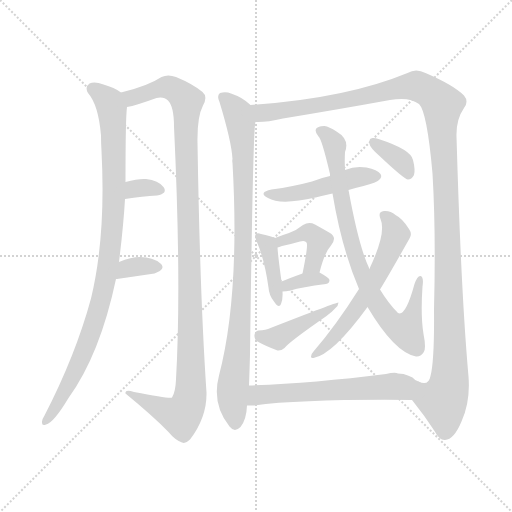
t = 0.00 s
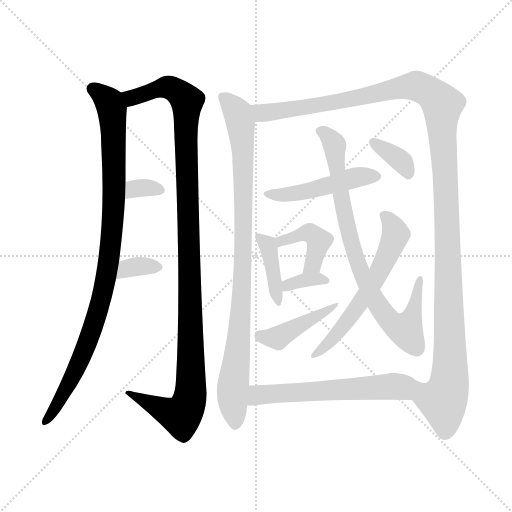
t = 2.28 s
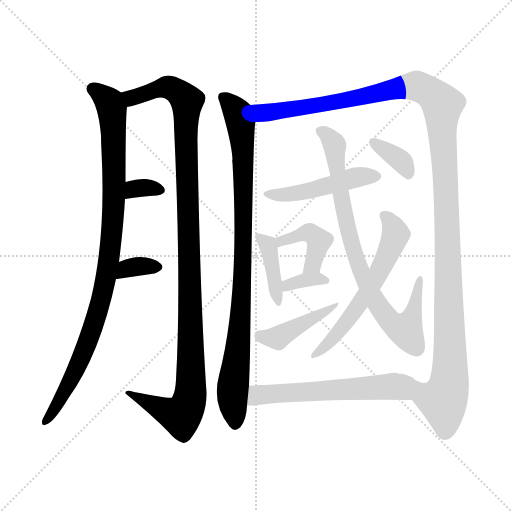
t = 4.56 s
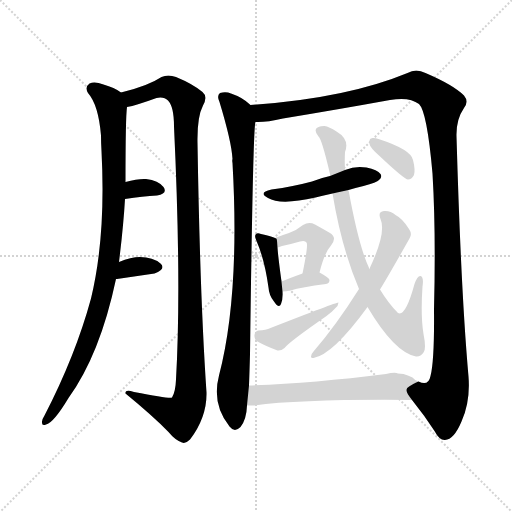
t = 6.84 s
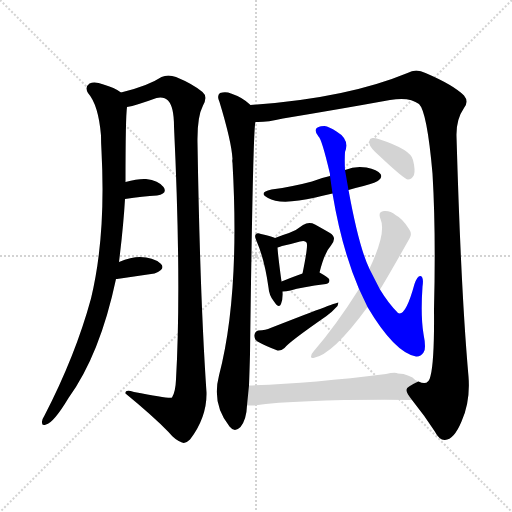
t = 9.12 s
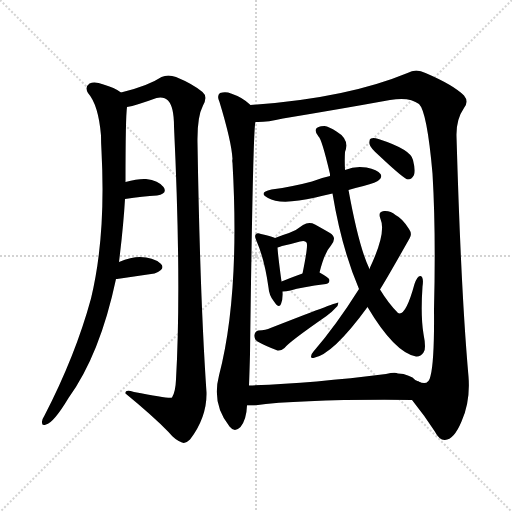
t = 11.40 s

The animated SVG that drew these frames (rendered in a browser with its animation timeline set to each time). Animation: 15 CSS @keyframes rules; one cycle of 11.40 s.

<svg version="1.1" viewBox="0 0 1024 1024" xmlns="http://www.w3.org/2000/svg">
  <g stroke="lightgray" stroke-dasharray="1,1" stroke-width="1" transform="scale(4, 4)">
    <line x1="0" y1="0" x2="256" y2="256"></line>
    <line x1="256" y1="0" x2="0" y2="256"></line>
    <line x1="128" y1="0" x2="128" y2="256"></line>
    <line x1="0" y1="128" x2="256" y2="128"></line>
  </g>
<g transform="scale(1, -1) translate(0, -900)">
   <style type="text/css">
    @keyframes keyframes0 {
      from {
       stroke: blue;
       stroke-dashoffset: 963;
       stroke-width: 128;
       }
       76% {
       animation-timing-function: step-end;
       stroke: blue;
       stroke-dashoffset: 0;
       stroke-width: 128;
       }
       to {
       stroke: black;
       stroke-width: 1024;
       }
       }
       #make-me-a-hanzi-animation-0 {
         animation: keyframes0 1.033691s both;
         animation-delay: 0.000000s;
         animation-timing-function: linear;
       }
    @keyframes keyframes1 {
      from {
       stroke: blue;
       stroke-dashoffset: 1138;
       stroke-width: 128;
       }
       79% {
       animation-timing-function: step-end;
       stroke: blue;
       stroke-dashoffset: 0;
       stroke-width: 128;
       }
       to {
       stroke: black;
       stroke-width: 1024;
       }
       }
       #make-me-a-hanzi-animation-1 {
         animation: keyframes1 1.176107s both;
         animation-delay: 1.033691s;
         animation-timing-function: linear;
       }
    @keyframes keyframes2 {
      from {
       stroke: blue;
       stroke-dashoffset: 325;
       stroke-width: 128;
       }
       51% {
       animation-timing-function: step-end;
       stroke: blue;
       stroke-dashoffset: 0;
       stroke-width: 128;
       }
       to {
       stroke: black;
       stroke-width: 1024;
       }
       }
       #make-me-a-hanzi-animation-2 {
         animation: keyframes2 0.514486s both;
         animation-delay: 2.209798s;
         animation-timing-function: linear;
       }
    @keyframes keyframes3 {
      from {
       stroke: blue;
       stroke-dashoffset: 342;
       stroke-width: 128;
       }
       53% {
       animation-timing-function: step-end;
       stroke: blue;
       stroke-dashoffset: 0;
       stroke-width: 128;
       }
       to {
       stroke: black;
       stroke-width: 1024;
       }
       }
       #make-me-a-hanzi-animation-3 {
         animation: keyframes3 0.528320s both;
         animation-delay: 2.724284s;
         animation-timing-function: linear;
       }
    @keyframes keyframes4 {
      from {
       stroke: blue;
       stroke-dashoffset: 922;
       stroke-width: 128;
       }
       75% {
       animation-timing-function: step-end;
       stroke: blue;
       stroke-dashoffset: 0;
       stroke-width: 128;
       }
       to {
       stroke: black;
       stroke-width: 1024;
       }
       }
       #make-me-a-hanzi-animation-4 {
         animation: keyframes4 1.000326s both;
         animation-delay: 3.252604s;
         animation-timing-function: linear;
       }
    @keyframes keyframes5 {
      from {
       stroke: blue;
       stroke-dashoffset: 1312;
       stroke-width: 128;
       }
       81% {
       animation-timing-function: step-end;
       stroke: blue;
       stroke-dashoffset: 0;
       stroke-width: 128;
       }
       to {
       stroke: black;
       stroke-width: 1024;
       }
       }
       #make-me-a-hanzi-animation-5 {
         animation: keyframes5 1.317708s both;
         animation-delay: 4.252930s;
         animation-timing-function: linear;
       }
    @keyframes keyframes6 {
      from {
       stroke: blue;
       stroke-dashoffset: 474;
       stroke-width: 128;
       }
       61% {
       animation-timing-function: step-end;
       stroke: blue;
       stroke-dashoffset: 0;
       stroke-width: 128;
       }
       to {
       stroke: black;
       stroke-width: 1024;
       }
       }
       #make-me-a-hanzi-animation-6 {
         animation: keyframes6 0.635742s both;
         animation-delay: 5.570638s;
         animation-timing-function: linear;
       }
    @keyframes keyframes7 {
      from {
       stroke: blue;
       stroke-dashoffset: 392;
       stroke-width: 128;
       }
       56% {
       animation-timing-function: step-end;
       stroke: blue;
       stroke-dashoffset: 0;
       stroke-width: 128;
       }
       to {
       stroke: black;
       stroke-width: 1024;
       }
       }
       #make-me-a-hanzi-animation-7 {
         animation: keyframes7 0.569010s both;
         animation-delay: 6.206380s;
         animation-timing-function: linear;
       }
    @keyframes keyframes8 {
      from {
       stroke: blue;
       stroke-dashoffset: 411;
       stroke-width: 128;
       }
       57% {
       animation-timing-function: step-end;
       stroke: blue;
       stroke-dashoffset: 0;
       stroke-width: 128;
       }
       to {
       stroke: black;
       stroke-width: 1024;
       }
       }
       #make-me-a-hanzi-animation-8 {
         animation: keyframes8 0.584473s both;
         animation-delay: 6.775391s;
         animation-timing-function: linear;
       }
    @keyframes keyframes9 {
      from {
       stroke: blue;
       stroke-dashoffset: 344;
       stroke-width: 128;
       }
       53% {
       animation-timing-function: step-end;
       stroke: blue;
       stroke-dashoffset: 0;
       stroke-width: 128;
       }
       to {
       stroke: black;
       stroke-width: 1024;
       }
       }
       #make-me-a-hanzi-animation-9 {
         animation: keyframes9 0.529948s both;
         animation-delay: 7.359863s;
         animation-timing-function: linear;
       }
    @keyframes keyframes10 {
      from {
       stroke: blue;
       stroke-dashoffset: 420;
       stroke-width: 128;
       }
       58% {
       animation-timing-function: step-end;
       stroke: blue;
       stroke-dashoffset: 0;
       stroke-width: 128;
       }
       to {
       stroke: black;
       stroke-width: 1024;
       }
       }
       #make-me-a-hanzi-animation-10 {
         animation: keyframes10 0.591797s both;
         animation-delay: 7.889811s;
         animation-timing-function: linear;
       }
    @keyframes keyframes11 {
      from {
       stroke: blue;
       stroke-dashoffset: 814;
       stroke-width: 128;
       }
       73% {
       animation-timing-function: step-end;
       stroke: blue;
       stroke-dashoffset: 0;
       stroke-width: 128;
       }
       to {
       stroke: black;
       stroke-width: 1024;
       }
       }
       #make-me-a-hanzi-animation-11 {
         animation: keyframes11 0.912435s both;
         animation-delay: 8.481608s;
         animation-timing-function: linear;
       }
    @keyframes keyframes12 {
      from {
       stroke: blue;
       stroke-dashoffset: 596;
       stroke-width: 128;
       }
       66% {
       animation-timing-function: step-end;
       stroke: blue;
       stroke-dashoffset: 0;
       stroke-width: 128;
       }
       to {
       stroke: black;
       stroke-width: 1024;
       }
       }
       #make-me-a-hanzi-animation-12 {
         animation: keyframes12 0.735026s both;
         animation-delay: 9.394043s;
         animation-timing-function: linear;
       }
    @keyframes keyframes13 {
      from {
       stroke: blue;
       stroke-dashoffset: 352;
       stroke-width: 128;
       }
       53% {
       animation-timing-function: step-end;
       stroke: blue;
       stroke-dashoffset: 0;
       stroke-width: 128;
       }
       to {
       stroke: black;
       stroke-width: 1024;
       }
       }
       #make-me-a-hanzi-animation-13 {
         animation: keyframes13 0.536458s both;
         animation-delay: 10.129069s;
         animation-timing-function: linear;
       }
    @keyframes keyframes14 {
      from {
       stroke: blue;
       stroke-dashoffset: 590;
       stroke-width: 128;
       }
       66% {
       animation-timing-function: step-end;
       stroke: blue;
       stroke-dashoffset: 0;
       stroke-width: 128;
       }
       to {
       stroke: black;
       stroke-width: 1024;
       }
       }
       #make-me-a-hanzi-animation-14 {
         animation: keyframes14 0.730143s both;
         animation-delay: 10.665527s;
         animation-timing-function: linear;
       }
</style>
<path d="M 238.0 376.0 Q 247.0 449.0 250.0 502.0 L 251.0 536.0 Q 251.0 665.0 254.0 686.0 C 255.0 707.0 255.0 707.0 242.0 715.0 Q 229.0 725.0 207.0 731.0 Q 189.0 738.0 179.0 733.0 Q 169.0 726.0 176.0 714.0 Q 197.0 690.0 202.0 629.0 Q 202.0 614.0 203.0 598.0 Q 212.0 427.0 182.0 303.0 Q 151.0 189.0 89.0 69.0 Q 85.0 63.0 84.0 57.0 Q 83.0 47.0 92.0 51.0 Q 107.0 54.0 137.0 104.0 Q 200.0 191.0 232.0 342.0 L 238.0 376.0 Z" fill="lightgray"></path> 
<path d="M 254.0 686.0 Q 272.0 689.0 313.0 704.0 Q 328.0 707.0 336.0 699.0 Q 348.0 687.0 348.0 647.0 Q 363.0 331.0 352.0 141.0 Q 351.0 116.0 344.0 105.0 Q 340.0 102.0 268.0 116.0 Q 249.0 122.0 251.0 113.0 Q 306.0 68.0 337.0 36.0 Q 350.0 20.0 364.0 15.0 Q 371.0 12.0 380.0 21.0 Q 414.0 66.0 413.0 115.0 Q 400.0 305.0 395.0 614.0 Q 394.0 666.0 406.0 689.0 Q 416.0 707.0 405.0 716.0 Q 386.0 732.0 352.0 746.0 Q 336.0 752.0 323.0 746.0 Q 296.0 728.0 242.0 715.0 C 213.0 707.0 225.0 678.0 254.0 686.0 Z" fill="lightgray"></path> 
<path d="M 250.0 502.0 Q 286.0 508.0 314.0 509.0 Q 336.0 513.0 327.0 526.0 Q 317.0 539.0 292.0 542.0 Q 276.0 543.0 251.0 536.0 C 222.0 528.0 220.0 497.0 250.0 502.0 Z" fill="lightgray"></path> 
<path d="M 232.0 342.0 L 234.0 342.0 L 309.0 353.0 Q 333.0 362.0 321.0 373.0 Q 306.0 386.0 280.0 386.0 Q 262.0 386.0 238.0 376.0 C 210.0 365.0 202.0 340.0 232.0 342.0 Z" fill="lightgray"></path> 
<path d="M 501.0 690.0 Q 486.0 705.0 462.0 713.0 Q 452.0 717.0 440.0 714.0 Q 433.0 708.0 439.0 696.0 Q 463.0 617.0 465.0 582.0 Q 464.0 579.0 465.0 574.0 Q 480.0 310.0 438.0 149.0 Q 423.0 92.0 459.0 47.0 Q 469.0 34.0 481.0 46.0 Q 493.0 61.0 494.0 89.0 L 498.0 129.0 Q 499.0 156.0 500.0 191.0 Q 506.0 650.0 511.0 656.0 C 513.0 680.0 513.0 680.0 501.0 690.0 Z" fill="lightgray"></path> 
<path d="M 824.0 100.0 Q 849.0 69.0 869.0 38.0 Q 879.0 19.0 890.0 20.0 Q 908.0 21.0 923.0 57.0 Q 941.0 97.0 937.0 147.0 Q 922.0 315.0 913.0 627.0 Q 912.0 661.0 928.0 684.0 Q 938.0 697.0 928.0 709.0 Q 907.0 730.0 851.0 754.0 Q 832.0 764.0 815.0 754.0 Q 692.0 703.0 501.0 690.0 C 471.0 688.0 481.0 654.0 511.0 656.0 Q 532.0 655.0 566.0 663.0 Q 681.0 682.0 780.0 700.0 Q 819.0 707.0 838.0 692.0 Q 854.0 677.0 865.0 553.0 Q 872.0 436.0 868.0 281.0 Q 869.0 179.0 861.0 148.0 Q 857.0 127.0 837.0 137.0 C 810.0 124.0 806.0 123.0 824.0 100.0 Z" fill="lightgray"></path> 
<path d="M 697.0 520.0 Q 710.0 524.0 727.0 528.0 Q 754.0 535.0 758.0 540.0 Q 765.0 546.0 761.0 552.0 Q 755.0 561.0 733.0 565.0 Q 711.0 569.0 690.0 560.0 L 660.0 548.0 Q 641.0 544.0 624.0 537.0 Q 587.0 527.0 543.0 521.0 Q 515.0 515.0 536.0 504.0 Q 561.0 489.0 631.0 505.0 Q 647.0 509.0 665.0 513.0 L 697.0 520.0 Z" fill="lightgray"></path> 
<path d="M 550.0 424.0 Q 541.0 428.0 522.0 432.0 Q 515.0 435.0 512.0 432.0 Q 508.0 428.0 513.0 418.0 Q 529.0 382.0 537.0 325.0 Q 538.0 309.0 548.0 297.0 Q 558.0 282.0 562.0 292.0 Q 566.0 301.0 565.0 317.0 L 563.0 337.0 Q 556.0 388.0 555.0 405.0 C 554.0 423.0 554.0 423.0 550.0 424.0 Z" fill="lightgray"></path> 
<path d="M 639.0 355.0 Q 649.0 395.0 662.0 409.0 Q 675.0 425.0 660.0 434.0 Q 648.0 441.0 630.0 451.0 Q 618.0 457.0 606.0 450.0 Q 594.0 440.0 578.0 434.0 Q 565.0 430.0 550.0 424.0 C 522.0 413.0 527.0 396.0 555.0 405.0 Q 558.0 406.0 564.0 408.0 Q 583.0 412.0 600.0 417.0 Q 610.0 420.0 613.0 415.0 Q 617.0 411.0 605.0 353.0 C 599.0 324.0 631.0 326.0 639.0 355.0 Z" fill="lightgray"></path> 
<path d="M 565.0 317.0 Q 572.0 317.0 581.0 319.0 Q 603.0 326.0 652.0 332.0 Q 659.0 333.0 659.0 340.0 Q 659.0 344.0 639.0 355.0 C 628.0 361.0 628.0 361.0 605.0 353.0 Q 580.0 344.0 563.0 337.0 C 535.0 326.0 535.0 316.0 565.0 317.0 Z" fill="lightgray"></path> 
<path d="M 517.0 239.0 Q 510.0 238.0 509.0 230.0 Q 508.0 221.0 515.0 217.0 Q 531.0 208.0 555.0 199.0 Q 562.0 198.0 569.0 204.0 Q 578.0 216.0 653.0 268.0 Q 663.0 275.0 670.0 283.0 Q 677.0 289.0 677.0 295.0 Q 674.0 296.0 541.0 244.0 Q 532.0 240.0 517.0 239.0 Z" fill="lightgray"></path> 
<path d="M 735.0 286.0 Q 789.0 195.0 832.0 187.0 Q 841.0 186.0 847.0 195.0 Q 853.0 202.0 847.0 232.0 Q 841.0 268.0 845.0 327.0 Q 848.0 346.0 841.0 348.0 Q 835.0 349.0 829.0 332.0 Q 811.0 266.0 796.0 274.0 Q 777.0 293.0 760.0 321.0 L 739.0 362.0 Q 718.0 405.0 697.0 520.0 L 690.0 560.0 Q 689.0 579.0 690.0 596.0 Q 700.0 621.0 673.0 637.0 Q 658.0 647.0 649.0 648.0 Q 640.0 648.0 640.0 647.0 Q 624.0 643.0 637.0 627.0 Q 643.0 624.0 660.0 552.0 Q 660.0 551.0 660.0 548.0 L 665.0 513.0 Q 683.0 404.0 718.0 322.0 L 735.0 286.0 Z" fill="lightgray"></path> 
<path d="M 718.0 322.0 Q 672.0 249.0 627.0 197.0 Q 623.0 193.0 622.0 187.0 Q 622.0 183.0 627.0 184.0 Q 666.0 191.0 735.0 286.0 L 760.0 321.0 Q 775.0 345.0 819.0 423.0 Q 825.0 432.0 818.0 442.0 Q 805.0 463.0 791.0 470.0 Q 781.0 479.0 768.0 478.0 Q 755.0 477.0 761.0 462.0 Q 773.0 435.0 740.0 365.0 Q 740.0 364.0 739.0 362.0 L 718.0 322.0 Z" fill="lightgray"></path> 
<path d="M 758.0 589.0 Q 809.0 541.0 816.0 541.0 Q 823.0 541.0 828.0 550.0 Q 831.0 560.0 826.0 580.0 Q 822.0 601.0 757.0 622.0 Q 747.0 625.0 742.0 623.0 Q 738.0 622.0 739.0 612.0 Q 740.0 605.0 758.0 589.0 Z" fill="lightgray"></path> 
<path d="M 494.0 89.0 Q 498.0 89.0 506.0 89.0 Q 609.0 102.0 824.0 100.0 C 854.0 100.0 863.0 122.0 837.0 137.0 Q 831.0 138.0 825.0 145.0 Q 818.0 149.0 807.0 152.0 L 796.0 153.0 Q 790.0 156.0 772.0 152.0 Q 621.0 133.0 498.0 129.0 C 468.0 128.0 464.0 89.0 494.0 89.0 Z" fill="lightgray"></path> 
      <clipPath id="make-me-a-hanzi-clip-0">
      <path d="M 238.0 376.0 Q 247.0 449.0 250.0 502.0 L 251.0 536.0 Q 251.0 665.0 254.0 686.0 C 255.0 707.0 255.0 707.0 242.0 715.0 Q 229.0 725.0 207.0 731.0 Q 189.0 738.0 179.0 733.0 Q 169.0 726.0 176.0 714.0 Q 197.0 690.0 202.0 629.0 Q 202.0 614.0 203.0 598.0 Q 212.0 427.0 182.0 303.0 Q 151.0 189.0 89.0 69.0 Q 85.0 63.0 84.0 57.0 Q 83.0 47.0 92.0 51.0 Q 107.0 54.0 137.0 104.0 Q 200.0 191.0 232.0 342.0 L 238.0 376.0 Z" fill="lightgray"></path>
      </clipPath>
      <path clip-path="url(#make-me-a-hanzi-clip-0)" d="M 186.0 722.0 L 219.0 695.0 L 225.0 670.0 L 228.0 497.0 L 219.0 387.0 L 199.0 288.0 L 175.0 214.0 L 141.0 139.0 L 92.0 59.0 " fill="none" id="make-me-a-hanzi-animation-0" stroke-dasharray="835 1670" stroke-linecap="round"></path>

      <clipPath id="make-me-a-hanzi-clip-1">
      <path d="M 254.0 686.0 Q 272.0 689.0 313.0 704.0 Q 328.0 707.0 336.0 699.0 Q 348.0 687.0 348.0 647.0 Q 363.0 331.0 352.0 141.0 Q 351.0 116.0 344.0 105.0 Q 340.0 102.0 268.0 116.0 Q 249.0 122.0 251.0 113.0 Q 306.0 68.0 337.0 36.0 Q 350.0 20.0 364.0 15.0 Q 371.0 12.0 380.0 21.0 Q 414.0 66.0 413.0 115.0 Q 400.0 305.0 395.0 614.0 Q 394.0 666.0 406.0 689.0 Q 416.0 707.0 405.0 716.0 Q 386.0 732.0 352.0 746.0 Q 336.0 752.0 323.0 746.0 Q 296.0 728.0 242.0 715.0 C 213.0 707.0 225.0 678.0 254.0 686.0 Z" fill="lightgray"></path>
      </clipPath>
      <path clip-path="url(#make-me-a-hanzi-clip-1)" d="M 252.0 711.0 L 263.0 704.0 L 335.0 726.0 L 362.0 711.0 L 374.0 696.0 L 371.0 619.0 L 382.0 182.0 L 381.0 109.0 L 371.0 79.0 L 361.0 68.0 L 260.0 111.0 " fill="none" id="make-me-a-hanzi-animation-1" stroke-dasharray="1010 2020" stroke-linecap="round"></path>

      <clipPath id="make-me-a-hanzi-clip-2">
      <path d="M 250.0 502.0 Q 286.0 508.0 314.0 509.0 Q 336.0 513.0 327.0 526.0 Q 317.0 539.0 292.0 542.0 Q 276.0 543.0 251.0 536.0 C 222.0 528.0 220.0 497.0 250.0 502.0 Z" fill="lightgray"></path>
      </clipPath>
      <path clip-path="url(#make-me-a-hanzi-clip-2)" d="M 256.0 507.0 L 276.0 524.0 L 318.0 519.0 " fill="none" id="make-me-a-hanzi-animation-2" stroke-dasharray="197 394" stroke-linecap="round"></path>

      <clipPath id="make-me-a-hanzi-clip-3">
      <path d="M 232.0 342.0 L 234.0 342.0 L 309.0 353.0 Q 333.0 362.0 321.0 373.0 Q 306.0 386.0 280.0 386.0 Q 262.0 386.0 238.0 376.0 C 210.0 365.0 202.0 340.0 232.0 342.0 Z" fill="lightgray"></path>
      </clipPath>
      <path clip-path="url(#make-me-a-hanzi-clip-3)" d="M 233.0 348.0 L 241.0 348.0 L 246.0 357.0 L 264.0 366.0 L 312.0 365.0 " fill="none" id="make-me-a-hanzi-animation-3" stroke-dasharray="214 428" stroke-linecap="round"></path>

      <clipPath id="make-me-a-hanzi-clip-4">
      <path d="M 501.0 690.0 Q 486.0 705.0 462.0 713.0 Q 452.0 717.0 440.0 714.0 Q 433.0 708.0 439.0 696.0 Q 463.0 617.0 465.0 582.0 Q 464.0 579.0 465.0 574.0 Q 480.0 310.0 438.0 149.0 Q 423.0 92.0 459.0 47.0 Q 469.0 34.0 481.0 46.0 Q 493.0 61.0 494.0 89.0 L 498.0 129.0 Q 499.0 156.0 500.0 191.0 Q 506.0 650.0 511.0 656.0 C 513.0 680.0 513.0 680.0 501.0 690.0 Z" fill="lightgray"></path>
      </clipPath>
      <path clip-path="url(#make-me-a-hanzi-clip-4)" d="M 447.0 706.0 L 475.0 674.0 L 486.0 597.0 L 488.0 392.0 L 481.0 236.0 L 465.0 123.0 L 470.0 53.0 " fill="none" id="make-me-a-hanzi-animation-4" stroke-dasharray="794 1588" stroke-linecap="round"></path>

      <clipPath id="make-me-a-hanzi-clip-5">
      <path d="M 824.0 100.0 Q 849.0 69.0 869.0 38.0 Q 879.0 19.0 890.0 20.0 Q 908.0 21.0 923.0 57.0 Q 941.0 97.0 937.0 147.0 Q 922.0 315.0 913.0 627.0 Q 912.0 661.0 928.0 684.0 Q 938.0 697.0 928.0 709.0 Q 907.0 730.0 851.0 754.0 Q 832.0 764.0 815.0 754.0 Q 692.0 703.0 501.0 690.0 C 471.0 688.0 481.0 654.0 511.0 656.0 Q 532.0 655.0 566.0 663.0 Q 681.0 682.0 780.0 700.0 Q 819.0 707.0 838.0 692.0 Q 854.0 677.0 865.0 553.0 Q 872.0 436.0 868.0 281.0 Q 869.0 179.0 861.0 148.0 Q 857.0 127.0 837.0 137.0 C 810.0 124.0 806.0 123.0 824.0 100.0 Z" fill="lightgray"></path>
      </clipPath>
      <path clip-path="url(#make-me-a-hanzi-clip-5)" d="M 510.0 687.0 L 524.0 674.0 L 572.0 679.0 L 819.0 728.0 L 835.0 728.0 L 863.0 714.0 L 885.0 691.0 L 900.0 222.0 L 899.0 137.0 L 886.0 97.0 L 890.0 36.0 " fill="none" id="make-me-a-hanzi-animation-5" stroke-dasharray="1184 2368" stroke-linecap="round"></path>

      <clipPath id="make-me-a-hanzi-clip-6">
      <path d="M 697.0 520.0 Q 710.0 524.0 727.0 528.0 Q 754.0 535.0 758.0 540.0 Q 765.0 546.0 761.0 552.0 Q 755.0 561.0 733.0 565.0 Q 711.0 569.0 690.0 560.0 L 660.0 548.0 Q 641.0 544.0 624.0 537.0 Q 587.0 527.0 543.0 521.0 Q 515.0 515.0 536.0 504.0 Q 561.0 489.0 631.0 505.0 Q 647.0 509.0 665.0 513.0 L 697.0 520.0 Z" fill="lightgray"></path>
      </clipPath>
      <path clip-path="url(#make-me-a-hanzi-clip-6)" d="M 537.0 514.0 L 580.0 511.0 L 703.0 544.0 L 750.0 548.0 " fill="none" id="make-me-a-hanzi-animation-6" stroke-dasharray="346 692" stroke-linecap="round"></path>

      <clipPath id="make-me-a-hanzi-clip-7">
      <path d="M 550.0 424.0 Q 541.0 428.0 522.0 432.0 Q 515.0 435.0 512.0 432.0 Q 508.0 428.0 513.0 418.0 Q 529.0 382.0 537.0 325.0 Q 538.0 309.0 548.0 297.0 Q 558.0 282.0 562.0 292.0 Q 566.0 301.0 565.0 317.0 L 563.0 337.0 Q 556.0 388.0 555.0 405.0 C 554.0 423.0 554.0 423.0 550.0 424.0 Z" fill="lightgray"></path>
      </clipPath>
      <path clip-path="url(#make-me-a-hanzi-clip-7)" d="M 517.0 425.0 L 537.0 405.0 L 557.0 299.0 " fill="none" id="make-me-a-hanzi-animation-7" stroke-dasharray="264 528" stroke-linecap="round"></path>

      <clipPath id="make-me-a-hanzi-clip-8">
      <path d="M 639.0 355.0 Q 649.0 395.0 662.0 409.0 Q 675.0 425.0 660.0 434.0 Q 648.0 441.0 630.0 451.0 Q 618.0 457.0 606.0 450.0 Q 594.0 440.0 578.0 434.0 Q 565.0 430.0 550.0 424.0 C 522.0 413.0 527.0 396.0 555.0 405.0 Q 558.0 406.0 564.0 408.0 Q 583.0 412.0 600.0 417.0 Q 610.0 420.0 613.0 415.0 Q 617.0 411.0 605.0 353.0 C 599.0 324.0 631.0 326.0 639.0 355.0 Z" fill="lightgray"></path>
      </clipPath>
      <path clip-path="url(#make-me-a-hanzi-clip-8)" d="M 558.0 411.0 L 574.0 423.0 L 612.0 433.0 L 626.0 431.0 L 637.0 417.0 L 634.0 402.0 L 626.0 372.0 L 610.0 365.0 " fill="none" id="make-me-a-hanzi-animation-8" stroke-dasharray="283 566" stroke-linecap="round"></path>

      <clipPath id="make-me-a-hanzi-clip-9">
      <path d="M 565.0 317.0 Q 572.0 317.0 581.0 319.0 Q 603.0 326.0 652.0 332.0 Q 659.0 333.0 659.0 340.0 Q 659.0 344.0 639.0 355.0 C 628.0 361.0 628.0 361.0 605.0 353.0 Q 580.0 344.0 563.0 337.0 C 535.0 326.0 535.0 316.0 565.0 317.0 Z" fill="lightgray"></path>
      </clipPath>
      <path clip-path="url(#make-me-a-hanzi-clip-9)" d="M 568.0 322.0 L 601.0 339.0 L 652.0 339.0 " fill="none" id="make-me-a-hanzi-animation-9" stroke-dasharray="216 432" stroke-linecap="round"></path>

      <clipPath id="make-me-a-hanzi-clip-10">
      <path d="M 517.0 239.0 Q 510.0 238.0 509.0 230.0 Q 508.0 221.0 515.0 217.0 Q 531.0 208.0 555.0 199.0 Q 562.0 198.0 569.0 204.0 Q 578.0 216.0 653.0 268.0 Q 663.0 275.0 670.0 283.0 Q 677.0 289.0 677.0 295.0 Q 674.0 296.0 541.0 244.0 Q 532.0 240.0 517.0 239.0 Z" fill="lightgray"></path>
      </clipPath>
      <path clip-path="url(#make-me-a-hanzi-clip-10)" d="M 521.0 228.0 L 555.0 224.0 L 668.0 288.0 " fill="none" id="make-me-a-hanzi-animation-10" stroke-dasharray="292 584" stroke-linecap="round"></path>

      <clipPath id="make-me-a-hanzi-clip-11">
      <path d="M 735.0 286.0 Q 789.0 195.0 832.0 187.0 Q 841.0 186.0 847.0 195.0 Q 853.0 202.0 847.0 232.0 Q 841.0 268.0 845.0 327.0 Q 848.0 346.0 841.0 348.0 Q 835.0 349.0 829.0 332.0 Q 811.0 266.0 796.0 274.0 Q 777.0 293.0 760.0 321.0 L 739.0 362.0 Q 718.0 405.0 697.0 520.0 L 690.0 560.0 Q 689.0 579.0 690.0 596.0 Q 700.0 621.0 673.0 637.0 Q 658.0 647.0 649.0 648.0 Q 640.0 648.0 640.0 647.0 Q 624.0 643.0 637.0 627.0 Q 643.0 624.0 660.0 552.0 Q 660.0 551.0 660.0 548.0 L 665.0 513.0 Q 683.0 404.0 718.0 322.0 L 735.0 286.0 Z" fill="lightgray"></path>
      </clipPath>
      <path clip-path="url(#make-me-a-hanzi-clip-11)" d="M 641.0 637.0 L 659.0 625.0 L 670.0 607.0 L 688.0 475.0 L 715.0 373.0 L 769.0 269.0 L 782.0 255.0 L 811.0 240.0 L 829.0 282.0 L 840.0 343.0 " fill="none" id="make-me-a-hanzi-animation-11" stroke-dasharray="686 1372" stroke-linecap="round"></path>

      <clipPath id="make-me-a-hanzi-clip-12">
      <path d="M 718.0 322.0 Q 672.0 249.0 627.0 197.0 Q 623.0 193.0 622.0 187.0 Q 622.0 183.0 627.0 184.0 Q 666.0 191.0 735.0 286.0 L 760.0 321.0 Q 775.0 345.0 819.0 423.0 Q 825.0 432.0 818.0 442.0 Q 805.0 463.0 791.0 470.0 Q 781.0 479.0 768.0 478.0 Q 755.0 477.0 761.0 462.0 Q 773.0 435.0 740.0 365.0 Q 740.0 364.0 739.0 362.0 L 718.0 322.0 Z" fill="lightgray"></path>
      </clipPath>
      <path clip-path="url(#make-me-a-hanzi-clip-12)" d="M 768.0 469.0 L 778.0 461.0 L 792.0 431.0 L 769.0 375.0 L 704.0 269.0 L 652.0 208.0 L 628.0 191.0 " fill="none" id="make-me-a-hanzi-animation-12" stroke-dasharray="468 936" stroke-linecap="round"></path>

      <clipPath id="make-me-a-hanzi-clip-13">
      <path d="M 758.0 589.0 Q 809.0 541.0 816.0 541.0 Q 823.0 541.0 828.0 550.0 Q 831.0 560.0 826.0 580.0 Q 822.0 601.0 757.0 622.0 Q 747.0 625.0 742.0 623.0 Q 738.0 622.0 739.0 612.0 Q 740.0 605.0 758.0 589.0 Z" fill="lightgray"></path>
      </clipPath>
      <path clip-path="url(#make-me-a-hanzi-clip-13)" d="M 749.0 615.0 L 805.0 575.0 L 818.0 551.0 " fill="none" id="make-me-a-hanzi-animation-13" stroke-dasharray="224 448" stroke-linecap="round"></path>

      <clipPath id="make-me-a-hanzi-clip-14">
      <path d="M 494.0 89.0 Q 498.0 89.0 506.0 89.0 Q 609.0 102.0 824.0 100.0 C 854.0 100.0 863.0 122.0 837.0 137.0 Q 831.0 138.0 825.0 145.0 Q 818.0 149.0 807.0 152.0 L 796.0 153.0 Q 790.0 156.0 772.0 152.0 Q 621.0 133.0 498.0 129.0 C 468.0 128.0 464.0 89.0 494.0 89.0 Z" fill="lightgray"></path>
      </clipPath>
      <path clip-path="url(#make-me-a-hanzi-clip-14)" d="M 500.0 95.0 L 520.0 111.0 L 809.0 126.0 L 826.0 134.0 " fill="none" id="make-me-a-hanzi-animation-14" stroke-dasharray="462 924" stroke-linecap="round"></path>

</g>
</svg>
